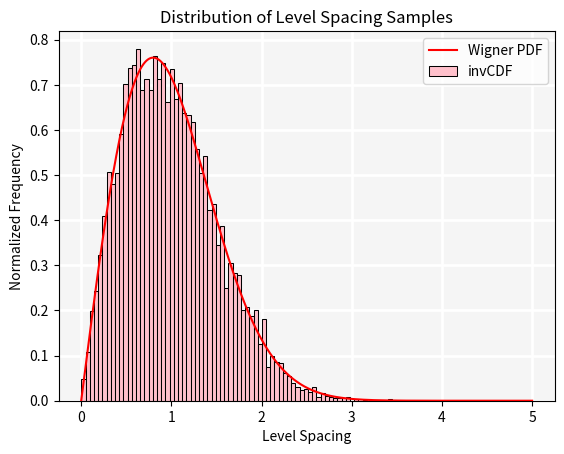

The matplotlib source for this figure:
#!/usr/bin/env python3
# -*- coding: utf-8 -*-
"""
Created on Thu Jun  2 13:28:37 2022

@author: noahwalton
"""

import numpy as np
import matplotlib.pyplot as plt
import os


def sample_wigner_invCDF(N_samples):
    samples = np.sqrt(-4/np.pi*np.log(np.random.default_rng().uniform(low=0.0,high=1.0,size=N_samples)))
    #samples = np.sqrt(-4*np.log(np.random.default_rng().uniform(low=0.0,high=1.0,size=N_samples)))      # remove the pi terms to match GOE
    return samples

def generate_GOE(N):
    A = np.random.default_rng().standard_normal(size=(N,N))/np.sqrt(2*N)
    X = A + np.transpose(A)
    return X

def wigner_PDF(x):
    y = (np.pi/2) * x * np.exp(-np.pi*(x**2)/4)
    #y = (1/2) * x * np.exp(-(x**2)/4)   # remove the pi terms to match GOE
    return y

def sample_resonance_levels(E0, N_levels, avg_level_spacing, method):
    
    if method == 'invCDF':
        level_spacing = avg_level_spacing*sample_wigner_invCDF(N_levels)
            
    elif method == 'GOE':
        level_spacing = []
        for ilevel in range(N_levels):
            X = generate_GOE(2)
            eigenvalues = np.linalg.eigvals(X)
            spacing = avg_level_spacing*abs(np.diff(eigenvalues))
            level_spacing.append(spacing.item())
    else:
        print('method for sampling resonance levels is not recognized')
        os.sys.exit()
            
    E0 = E0+avg_level_spacing*np.random.default_rng().uniform(low=0.0,high=1.0) # offset starting point so we are not just finding the distribution each time
    levels = [E0+level_spacing[0]]
    
    for ilevel in range(1,N_levels):
        levels.append(levels[ilevel-1]+level_spacing[ilevel])
            
    return levels, level_spacing


def compare_pdf_to_samples(level_spacing_vector, avg_level_spacing, method):
    
    fig = plt.figure(num=1,frameon=True); ax = fig.gca()
    
    x = np.linspace(0,5,10000)
    plt.plot(x, wigner_PDF(x), color='r', label='Wigner PDF', zorder=10)
    
    if avg_level_spacing != 1:
        print(); print('WARNING: ')
        print('pdf has not been transformed for <D> other than 1 - will not match samples'); print()
        
    if method == 'GOE':
        print(); print('WARNING: ')
        print('GOE sampling has not been transformed by factor of pi - will not match pdf or invCDF sampling'); print()
        plt.hist(level_spacing_vector, bins=75, density=True, ec='k', linewidth=0.75,color='cornflowerblue', zorder=2, label='GOE')

    elif method == 'invCDF':
        plt.hist(level_spacing_vector, bins=75, density=True, ec='k', linewidth=0.75,color='pink', zorder=2, label='invCDF')
        
    else:
        print(); print('WARNING: ')
        print('no appropriate method selected for pdf comparison'); print()
    
    ax.set_facecolor('whitesmoke'); ax.grid(color='w', linestyle='-', linewidth=2, zorder=1, alpha=1)
    ax.set_xlabel('Level Spacing'); ax.set_ylabel('Normalized Frequency'); plt.title('Distribution of Level Spacing Samples')
    plt.legend()




#%%

avg_level_spacing = 1
starting_energy = 10
samples = 10000


[levels, level_spacing] = sample_resonance_levels(starting_energy, samples, avg_level_spacing, 'invCDF')
#[levels, level_spacing] = sample_resonance_levels(starting_energy, samples, avg_level_spacing, 'GOE')

compare_pdf_to_samples(level_spacing, avg_level_spacing, 'invCDF')






